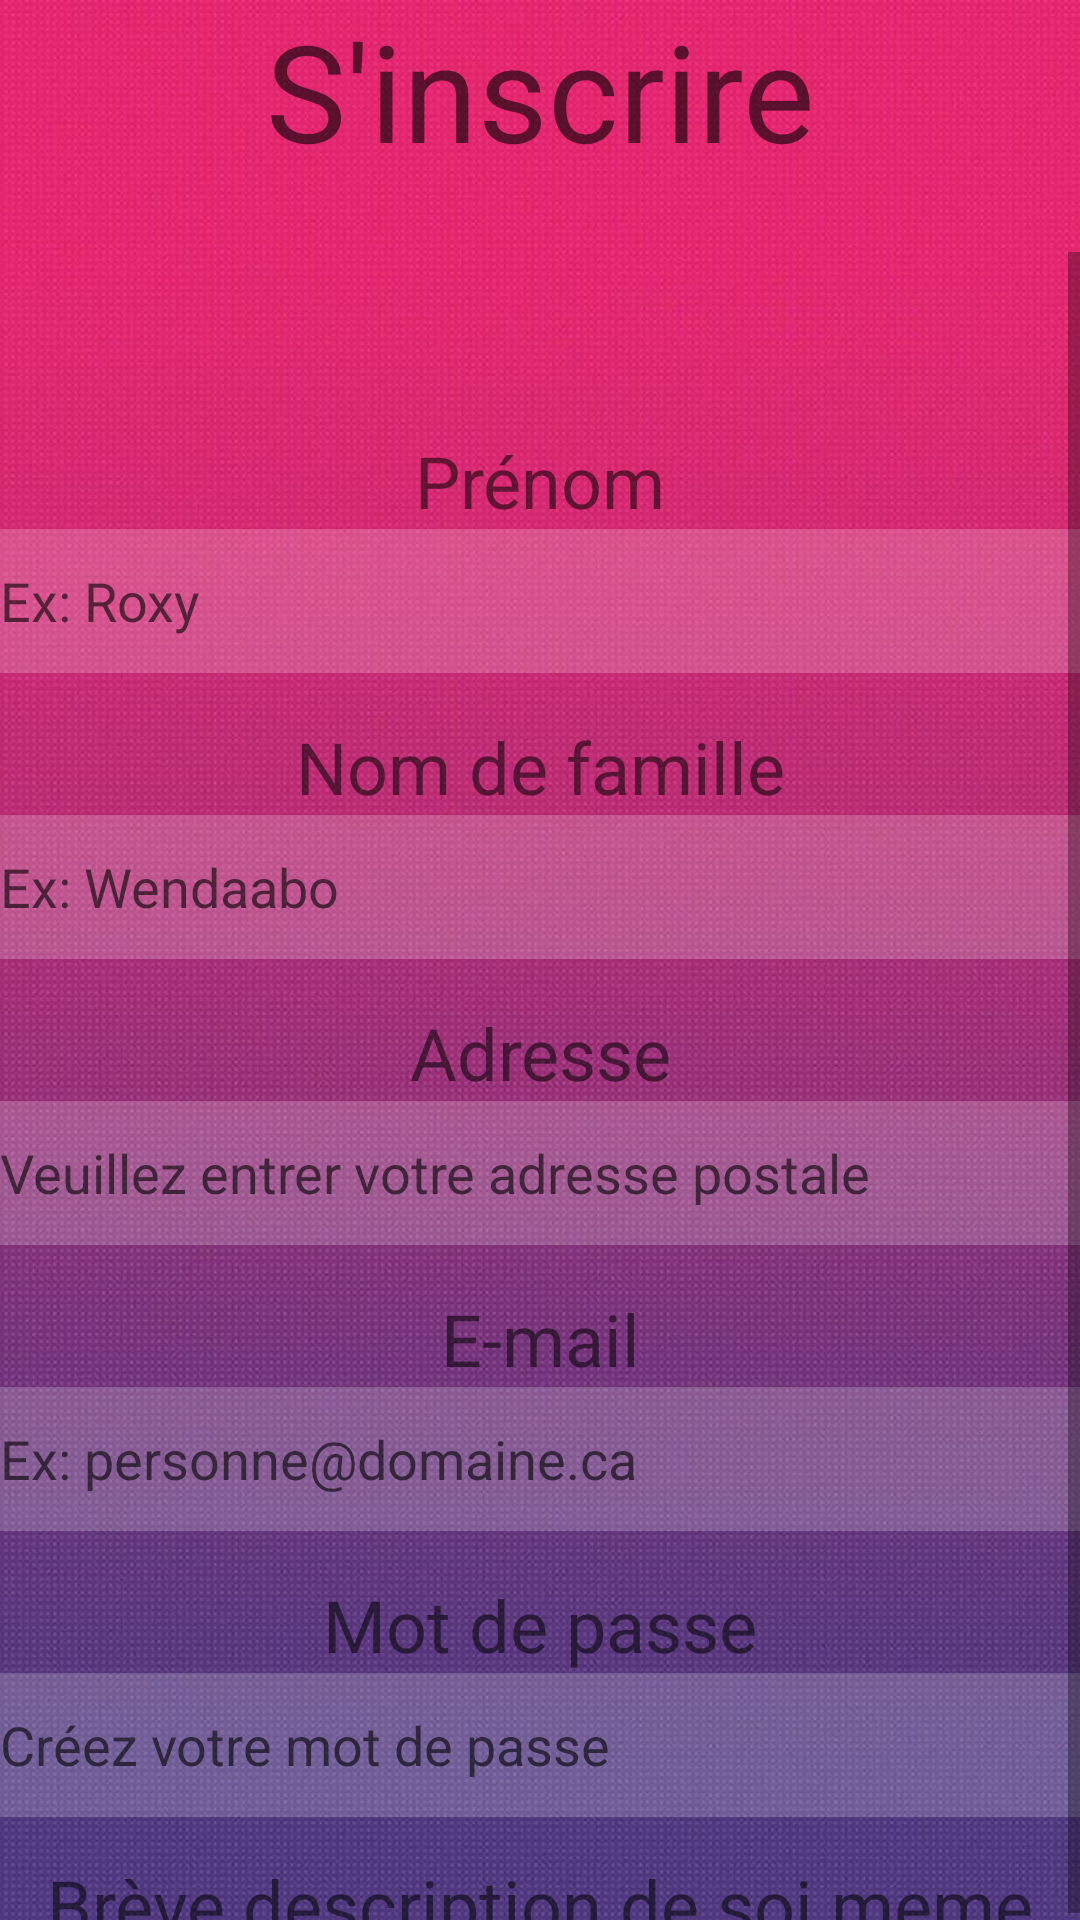

Layout XML and referenced resources for this Android screen:
<!-- AndroidManifest.xml: application theme Theme.Mealer -->
<!-- res/layout/activity_sign_up.xml -->
<?xml version="1.0" encoding="utf-8"?>
<androidx.constraintlayout.widget.ConstraintLayout xmlns:android="http://schemas.android.com/apk/res/android"
    xmlns:app="http://schemas.android.com/apk/res-auto"
    xmlns:tools="http://schemas.android.com/tools"
    android:id="@+id/main"
    android:layout_width="match_parent"
    android:layout_height="match_parent"
    android:onClick="OnClickinscrire"
    android:background="@drawable/backgroundk"
    tools:context=".cuisinierclasses.SignUpCuisinierActivity">

    <LinearLayout
        android:layout_width="match_parent"
        android:layout_height="match_parent"
        android:orientation="vertical">

        <TextView
            android:id="@+id/SignUp"
            android:layout_width="match_parent"
            android:layout_height="69dp"
            android:ems="10"
            android:inputType="textPersonName"
            android:singleLine="false"
            android:text="S'inscrire"
            android:textAlignment="center"
            android:textAppearance="@style/TextAppearance.AppCompat.Display2" />

        <Space
            android:layout_width="match_parent"
            android:layout_height="15dp" />

        <ScrollView
            android:layout_width="match_parent"
            android:layout_height="584dp">

            <LinearLayout
                android:layout_width="match_parent"
                android:layout_height="wrap_content"
                android:orientation="vertical">

                <LinearLayout
                    android:id="@+id/signupLayout"
                    android:layout_width="wrap_content"
                    android:layout_height="wrap_content"
                    android:orientation="vertical">

                    <TextView
                        android:id="@+id/incTextView"
                        android:layout_width="match_parent"
                        android:layout_height="60dp"
                        android:text=""
                        android:textAlignment="center"
                        android:textColor="@color/teal_200"
                        android:textSize="24dp" />

                    <LinearLayout
                        android:id="@+id/FirstNameLayout"
                        android:layout_width="match_parent"
                        android:layout_height="match_parent"
                        android:orientation="vertical">

                        <TextView
                            android:id="@+id/textView"
                            android:layout_width="match_parent"
                            android:layout_height="wrap_content"
                            android:text="Prénom"
                            android:textAlignment="center"
                            android:textSize="24sp" />

                        <EditText
                            android:id="@+id/FirstNameField"
                            android:layout_width="405dp"
                            android:layout_height="wrap_content"
                            android:background="#30ffffff"
                            android:ems="10"
                            android:hint="Ex: Roxy"
                            android:minHeight="48dp" />


                    </LinearLayout>

                    <Space
                        android:layout_width="match_parent"
                        android:layout_height="15dp" />

                    <LinearLayout
                        android:id="@+id/LastNameLayout"
                        android:layout_width="match_parent"
                        android:layout_height="match_parent"
                        android:orientation="vertical">

                        <TextView
                            android:id="@+id/textView2"
                            android:layout_width="match_parent"
                            android:layout_height="wrap_content"
                            android:text="Nom de famille"
                            android:textAlignment="center"
                            android:textSize="24sp" />

                        <EditText
                            android:id="@+id/LastNameField"
                            android:layout_width="match_parent"
                            android:layout_height="wrap_content"
                            android:background="#30ffffff"
                            android:ems="10"
                            android:hint="Ex: Wendaabo"
                            android:minHeight="48dp" />

                    </LinearLayout>

                    <Space
                        android:layout_width="match_parent"
                        android:layout_height="15dp" />

                    <LinearLayout
                        android:id="@+id/AdressLayout"
                        android:layout_width="match_parent"
                        android:layout_height="match_parent"
                        android:orientation="vertical">

                        <TextView
                            android:id="@+id/textView7"
                            android:layout_width="match_parent"
                            android:layout_height="wrap_content"
                            android:text="Adresse"
                            android:textAlignment="center"
                            android:textSize="24sp" />

                        <EditText
                            android:id="@+id/editTextTextPostalAddress"
                            android:layout_width="match_parent"
                            android:layout_height="wrap_content"
                            android:background="#30ffffff"
                            android:ems="10"
                            android:hint="Veuillez entrer votre adresse postale"
                            android:inputType="textPostalAddress"
                            android:minHeight="48dp" />
                    </LinearLayout>

                    <Space
                        android:layout_width="match_parent"
                        android:layout_height="15dp" />

                    <LinearLayout
                        android:id="@+id/EmailLayout"
                        android:layout_width="match_parent"
                        android:layout_height="match_parent"
                        android:orientation="vertical">

                        <TextView
                            android:id="@+id/textView3"
                            android:layout_width="match_parent"
                            android:layout_height="wrap_content"
                            android:text="E-mail"
                            android:textAlignment="center"
                            android:textSize="24sp" />

                        <EditText
                            android:id="@+id/editTextTextEmailAddress"
                            android:layout_width="match_parent"
                            android:layout_height="wrap_content"
                            android:background="#30ffffff"
                            android:ems="10"
                            android:hint="Ex: personne@domaine.ca"
                            android:inputType="textEmailAddress"
                            android:minHeight="48dp" />
                    </LinearLayout>

                    <Space
                        android:layout_width="match_parent"
                        android:layout_height="15dp" />

                    <LinearLayout
                        android:id="@+id/PasswordLayout"
                        android:layout_width="match_parent"
                        android:layout_height="match_parent"
                        android:orientation="vertical">

                        <TextView
                            android:id="@+id/textView4"
                            android:layout_width="match_parent"
                            android:layout_height="wrap_content"
                            android:text="Mot de passe"
                            android:textAlignment="center"
                            android:textSize="24sp" />

                        <EditText
                            android:id="@+id/editTextTextPassword2"
                            android:layout_width="match_parent"
                            android:layout_height="wrap_content"
                            android:background="#30ffffff"
                            android:ems="10"
                            android:hint="Créez votre mot de passe"
                            android:inputType="textPassword"
                            android:minHeight="48dp" />

                    </LinearLayout>

                    <LinearLayout
                        android:layout_width="match_parent"
                        android:layout_height="match_parent"
                        android:orientation="vertical">

                        <Space
                            android:layout_width="match_parent"
                            android:layout_height="13dp" />

                        <TextView
                            android:id="@+id/textView10"
                            android:layout_width="match_parent"
                            android:layout_height="wrap_content"

                            android:text="Brève description de soi meme"
                            android:textAlignment="center"
                            android:textSize="24sp" />
                    </LinearLayout>

                    <LinearLayout
                        android:layout_width="match_parent"
                        android:layout_height="match_parent"
                        android:orientation="vertical">

                        <EditText
                            android:id="@+id/editTextTextPersonName"
                            android:layout_width="match_parent"
                            android:layout_height="49dp"
                            android:background="#30ffffff"
                            android:ems="10"
                            android:hint="Qui êtes vous?"
                            android:inputType="textPersonName" />

                    </LinearLayout>

                </LinearLayout>

            </LinearLayout>
        </ScrollView>

        <LinearLayout
            android:id="@+id/ButtonLayout"
            android:layout_width="match_parent"
            android:layout_height="wrap_content"
            android:orientation="horizontal">

            <Button
                android:id="@+id/BackButton"
                android:layout_width="110dp"
                android:layout_height="wrap_content"
                android:layout_weight="1"
                android:background="@color/purple_200"
                android:insetLeft="10dp"
                android:onClick="OnClickReturnEntantque"
                android:text="Retour" />

            <Space
                android:layout_width="50dp"
                android:layout_height="match_parent"
                android:layout_weight="1" />

            <Button
                android:id="@+id/SignUpButton"
                android:layout_width="110dp"
                android:layout_height="match_parent"
                android:layout_weight="1"
                android:background="@color/purple_200"
                android:insetRight="10dp"
                android:onClick="OnClickinscrire"
                android:text="S'inscrire" />

        </LinearLayout>

    </LinearLayout>

</androidx.constraintlayout.widget.ConstraintLayout>
<!-- resources referenced by this layout -->
<resources>
  <color name="purple_200">#FFBB86FC</color>
  <color name="teal_200">#FF03DAC5</color>
  <!-- drawable backgroundk: jpg bitmap (drawable-v24, 90819 bytes) -->
  <style name="Theme.Mealer" parent="Theme.AppCompat.Light.NoActionBar">
          
          <item name="colorPrimary">@color/purple_500</item>
          <item name="colorPrimaryVariant">@color/purple_700</item>
          <item name="colorOnPrimary">@color/white</item>
          
          <item name="colorSecondary">@color/teal_200</item>
          <item name="colorSecondaryVariant">@color/teal_700</item>
          <item name="colorOnSecondary">@color/black</item>
          
          <item name="android:statusBarColor">?attr/colorPrimaryVariant</item>
          
      </style>
  <color name="purple_500">#FF6200EE</color>
  <color name="purple_700">#FF3700B3</color>
  <color name="white">#FFFFFFFF</color>
  <color name="teal_700">#CDB260</color>
  <color name="black">#FF000000</color>
</resources>
